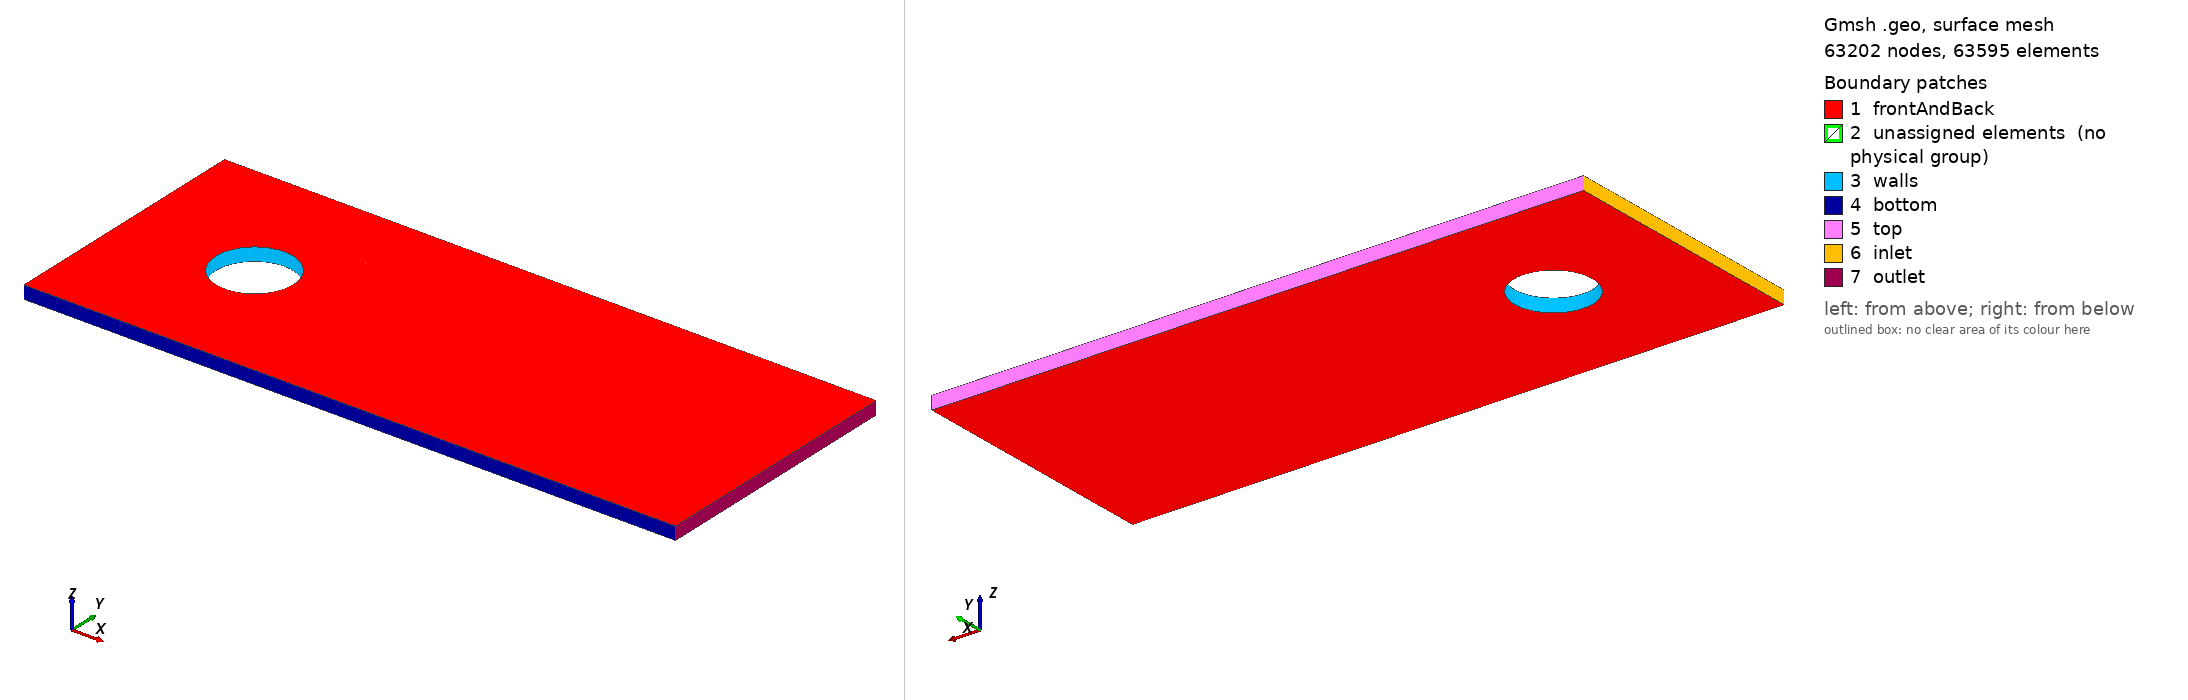

Gmsh geometry script, surface-meshed: 63202 nodes, 63595 surface elements. Boundary patches (legend numbers): 1 frontAndBack, 2 unassigned elements (no physical group), 3 walls, 4 bottom, 5 top, 6 inlet, 7 outlet. Left view from above one corner, right view from below the opposite corner. Legend entries are the model's physical surfaces; 'unassigned elements' are surfaces in no physical group. The drawing asked Gmsh for element sizes between 1% and 20% of the model's largest extent; the script's own settings can give other sizes.

=== model.geo (drawn) ===
// Gmsh project created on Sat Nov 24 22:32:58 2024
//+
Nx1 = 80; Rx1 = 1.00;
Nx2 = 80; Rx2 = 1.00;
Ny = 80; Ry = 1.00;
Nb = 80; Rb = 0.97;
Nc = 80; Rc = 1.00;

Point(1) = {-10, -10, 0, 1.0};
Point(2) = {10, -10, 0, 1.0};
Point(3) = {40, -10, 0, 1.0};
Point(4) = {-10, 10, 0, 1.0};
Point(5) = {10, 10, 0, 1.0};
Point(6) = {40, 10, 0, 1.0};

Point(7) = {-2.1, -2.1, 0, 1.0};
Point(8) = {2.1, -2.1, 0, 1.0};
Point(9) = {-2.1, 2.1, 0, 1.0};
Point(10) = {2.1, 2.1, 0, 1.0};
Point(11) = {0, 0, 0, 1.0};

Line(1) = {1, 2}; Transfinite Line {1} = Nx1 Using Progression Rx1;
Line(2) = {2, 3}; Transfinite Line {2} = Nx2 Using Progression Rx2;
Line(3) = {4, 5}; Transfinite Line {3} = Nx1 Using Progression Rx1;
Line(4) = {5, 6}; Transfinite Line {4} = Nx2 Using Progression Rx2;
Line(5) = {1, 4}; Transfinite Line {5} = Ny Using Bump Ry;
Line(6) = {2, 5}; Transfinite Line {6} = Ny Using Bump Ry;
Line(7) = {3, 6}; Transfinite Line {7} = Ny Using Bump Ry;

Circle(8) = {7, 11, 8};  Transfinite Line {8} = Nc Using Progression Rc;
Circle(9) = {8, 11, 10};  Transfinite Line {9} = Nc Using Progression Rc;
Circle(10) = {10, 11, 9};  Transfinite Line {10} = Nc Using Progression Rc;
Circle(11) = {9, 11, 7};  Transfinite Line {11} = Nc Using Progression Rc;

Line(12) = {1, 7};  Transfinite Line {12} = Nb Using Progression Rb;
Line(13) = {2, 8};  Transfinite Line {13} = Nb Using Progression Rb;
Line(14) = {5, 10};  Transfinite Line {14} = Nb Using Progression Rb;
Line(15) = {4, 9};  Transfinite Line {15} = Nb Using Progression Rb;

Line Loop(16) = {12, 8, -13, -1};
Plane Surface(17) = {16};
Line Loop(18) = {13, 9, -14, -6};
Plane Surface(19) = {18};
Line Loop(20) = {14, 10, -15, 3};
Plane Surface(21) = {20};
Line Loop(22) = {15, 11, -12, 5};
Plane Surface(23) = {22};
Line Loop(24) = {2, 7, -4, -6};
Plane Surface(25) = {24};
Transfinite Surface {17};
Transfinite Surface {19};
Transfinite Surface {21};
Transfinite Surface {23};
Transfinite Surface {25};
Recombine Surface {17};
Recombine Surface {19};
Recombine Surface {21};
Recombine Surface {23};
Recombine Surface {25};

Extrude {0, 0, 1} {
    Surface{17, 19, 21, 23, 25};
    Layers{1};
    Recombine;
}

Physical Surface("inlet") = {112};
Physical Surface("outlet") = {126};
Physical Surface("top") = {90, 130};
Physical Surface("bottom") = {46, 122};
Physical Surface("walls") = {104, 38, 60, 82};
Physical Surface("frontAndBack") = {47, 69, 91, 113, 135, 17, 19, 21, 23, 25};
Physical Volume("internal") = {1, 2, 3, 4, 5};
